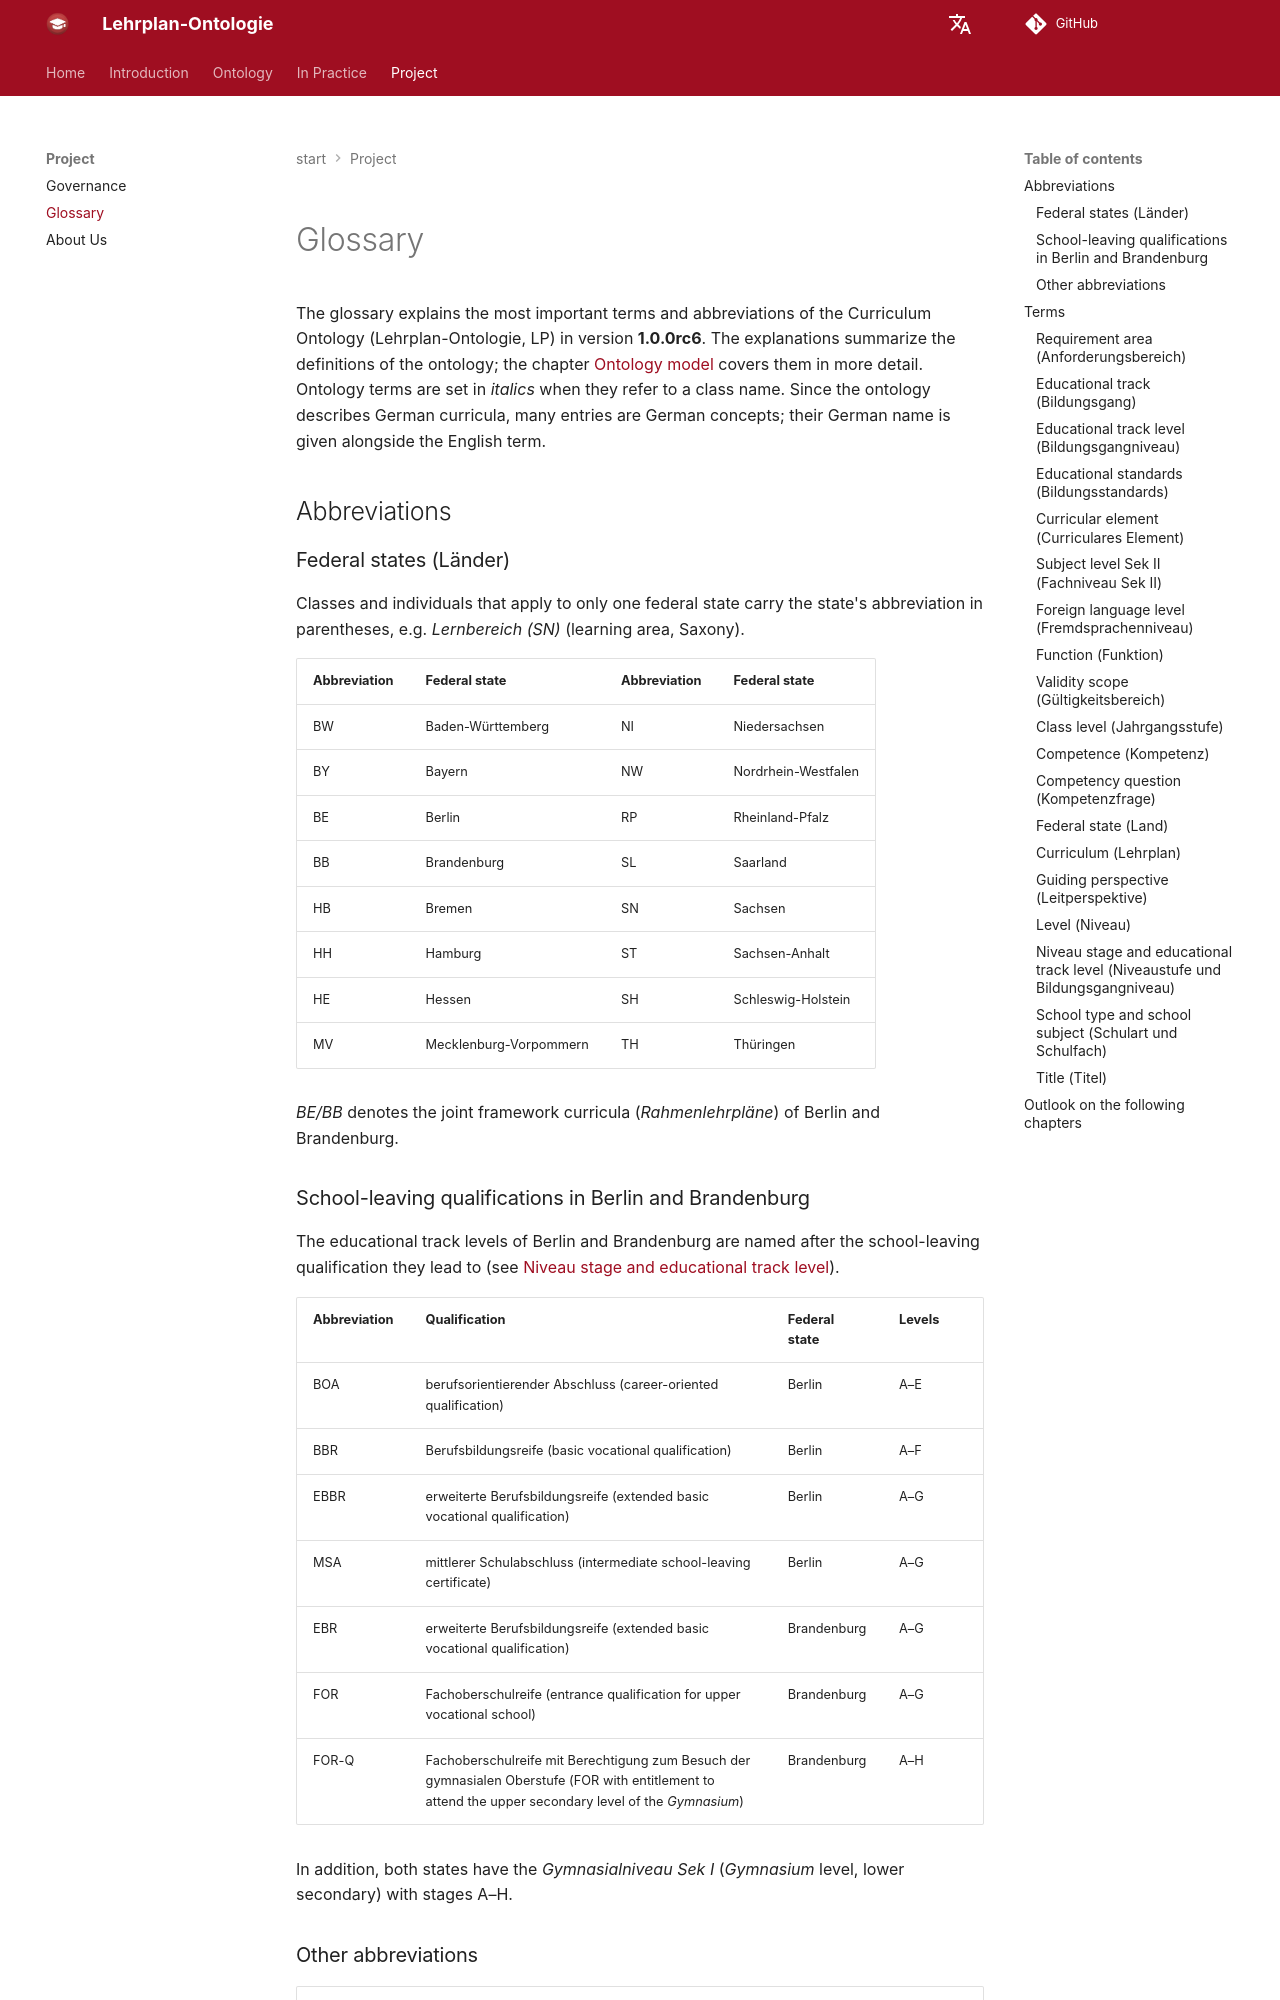

repository: FWU-DE/lehrplan-ontologie · page: docs/glossar.en/index.html · generator: mkdocs

# Glossary

The glossary explains the most important terms and abbreviations of the Curriculum Ontology (Lehrplan-Ontologie, LP) in version **1.0.0rc6**. The explanations summarize the definitions of the ontology; the chapter [Ontology model](structure.en.md) covers them in more detail. Ontology terms are set in *italics* when they refer to a class name. Since the ontology describes German curricula, many entries are German concepts; their German name is given alongside the English term.


## Abbreviations

### Federal states (Länder)

Classes and individuals that apply to only one federal state carry the state's abbreviation in parentheses, e.g. *Lernbereich (SN)* (learning area, Saxony).

| Abbreviation | Federal state          | Abbreviation | Federal state          |
|--------------|------------------------|--------------|------------------------|
| BW           | Baden-Württemberg      | NI           | Niedersachsen          |
| BY           | Bayern                 | NW           | Nordrhein-Westfalen    |
| BE           | Berlin                 | RP           | Rheinland-Pfalz        |
| BB           | Brandenburg            | SL           | Saarland               |
| HB           | Bremen                 | SN           | Sachsen                |
| HH           | Hamburg                | ST           | Sachsen-Anhalt         |
| HE           | Hessen                 | SH           | Schleswig-Holstein     |
| MV           | Mecklenburg-Vorpommern | TH           | Thüringen              |

*BE/BB* denotes the joint framework curricula (*Rahmenlehrpläne*) of Berlin and Brandenburg.

### School-leaving qualifications in Berlin and Brandenburg

The educational track levels of Berlin and Brandenburg are named after the school-leaving qualification they lead to (see [Niveau stage and educational track level](#niveau-stage-and-educational-track-level-niveaustufe-und-bildungsgangniveau)).

| Abbreviation | Qualification                                                                                                                         | Federal state | Levels |
|--------------|---------------------------------------------------------------------------------------------------------------------------------------|---------------|--------|
| BOA          | berufsorientierender Abschluss (career-oriented qualification)                                                                        | Berlin        | A–E    |
| BBR          | Berufsbildungsreife (basic vocational qualification)                                                                                       | Berlin        | A–F    |
| EBBR         | erweiterte Berufsbildungsreife (extended basic vocational qualification)                                                                         | Berlin        | A–G    |
| MSA          | mittlerer Schulabschluss (intermediate school-leaving certificate)                                                                    | Berlin        | A–G    |
| EBR          | erweiterte Berufsbildungsreife (extended basic vocational qualification)                                                                         | Brandenburg   | A–G    |
| FOR          | Fachoberschulreife (entrance qualification for upper vocational school)                                                               | Brandenburg   | A–G    |
| FOR-Q        | Fachoberschulreife mit Berechtigung zum Besuch der gymnasialen Oberstufe (FOR with entitlement to attend the upper secondary level of the *Gymnasium*) | Brandenburg   | A–H    |

In addition, both states have the *Gymnasialniveau Sek I* (*Gymnasium* level, lower secondary) with stages A–H.
